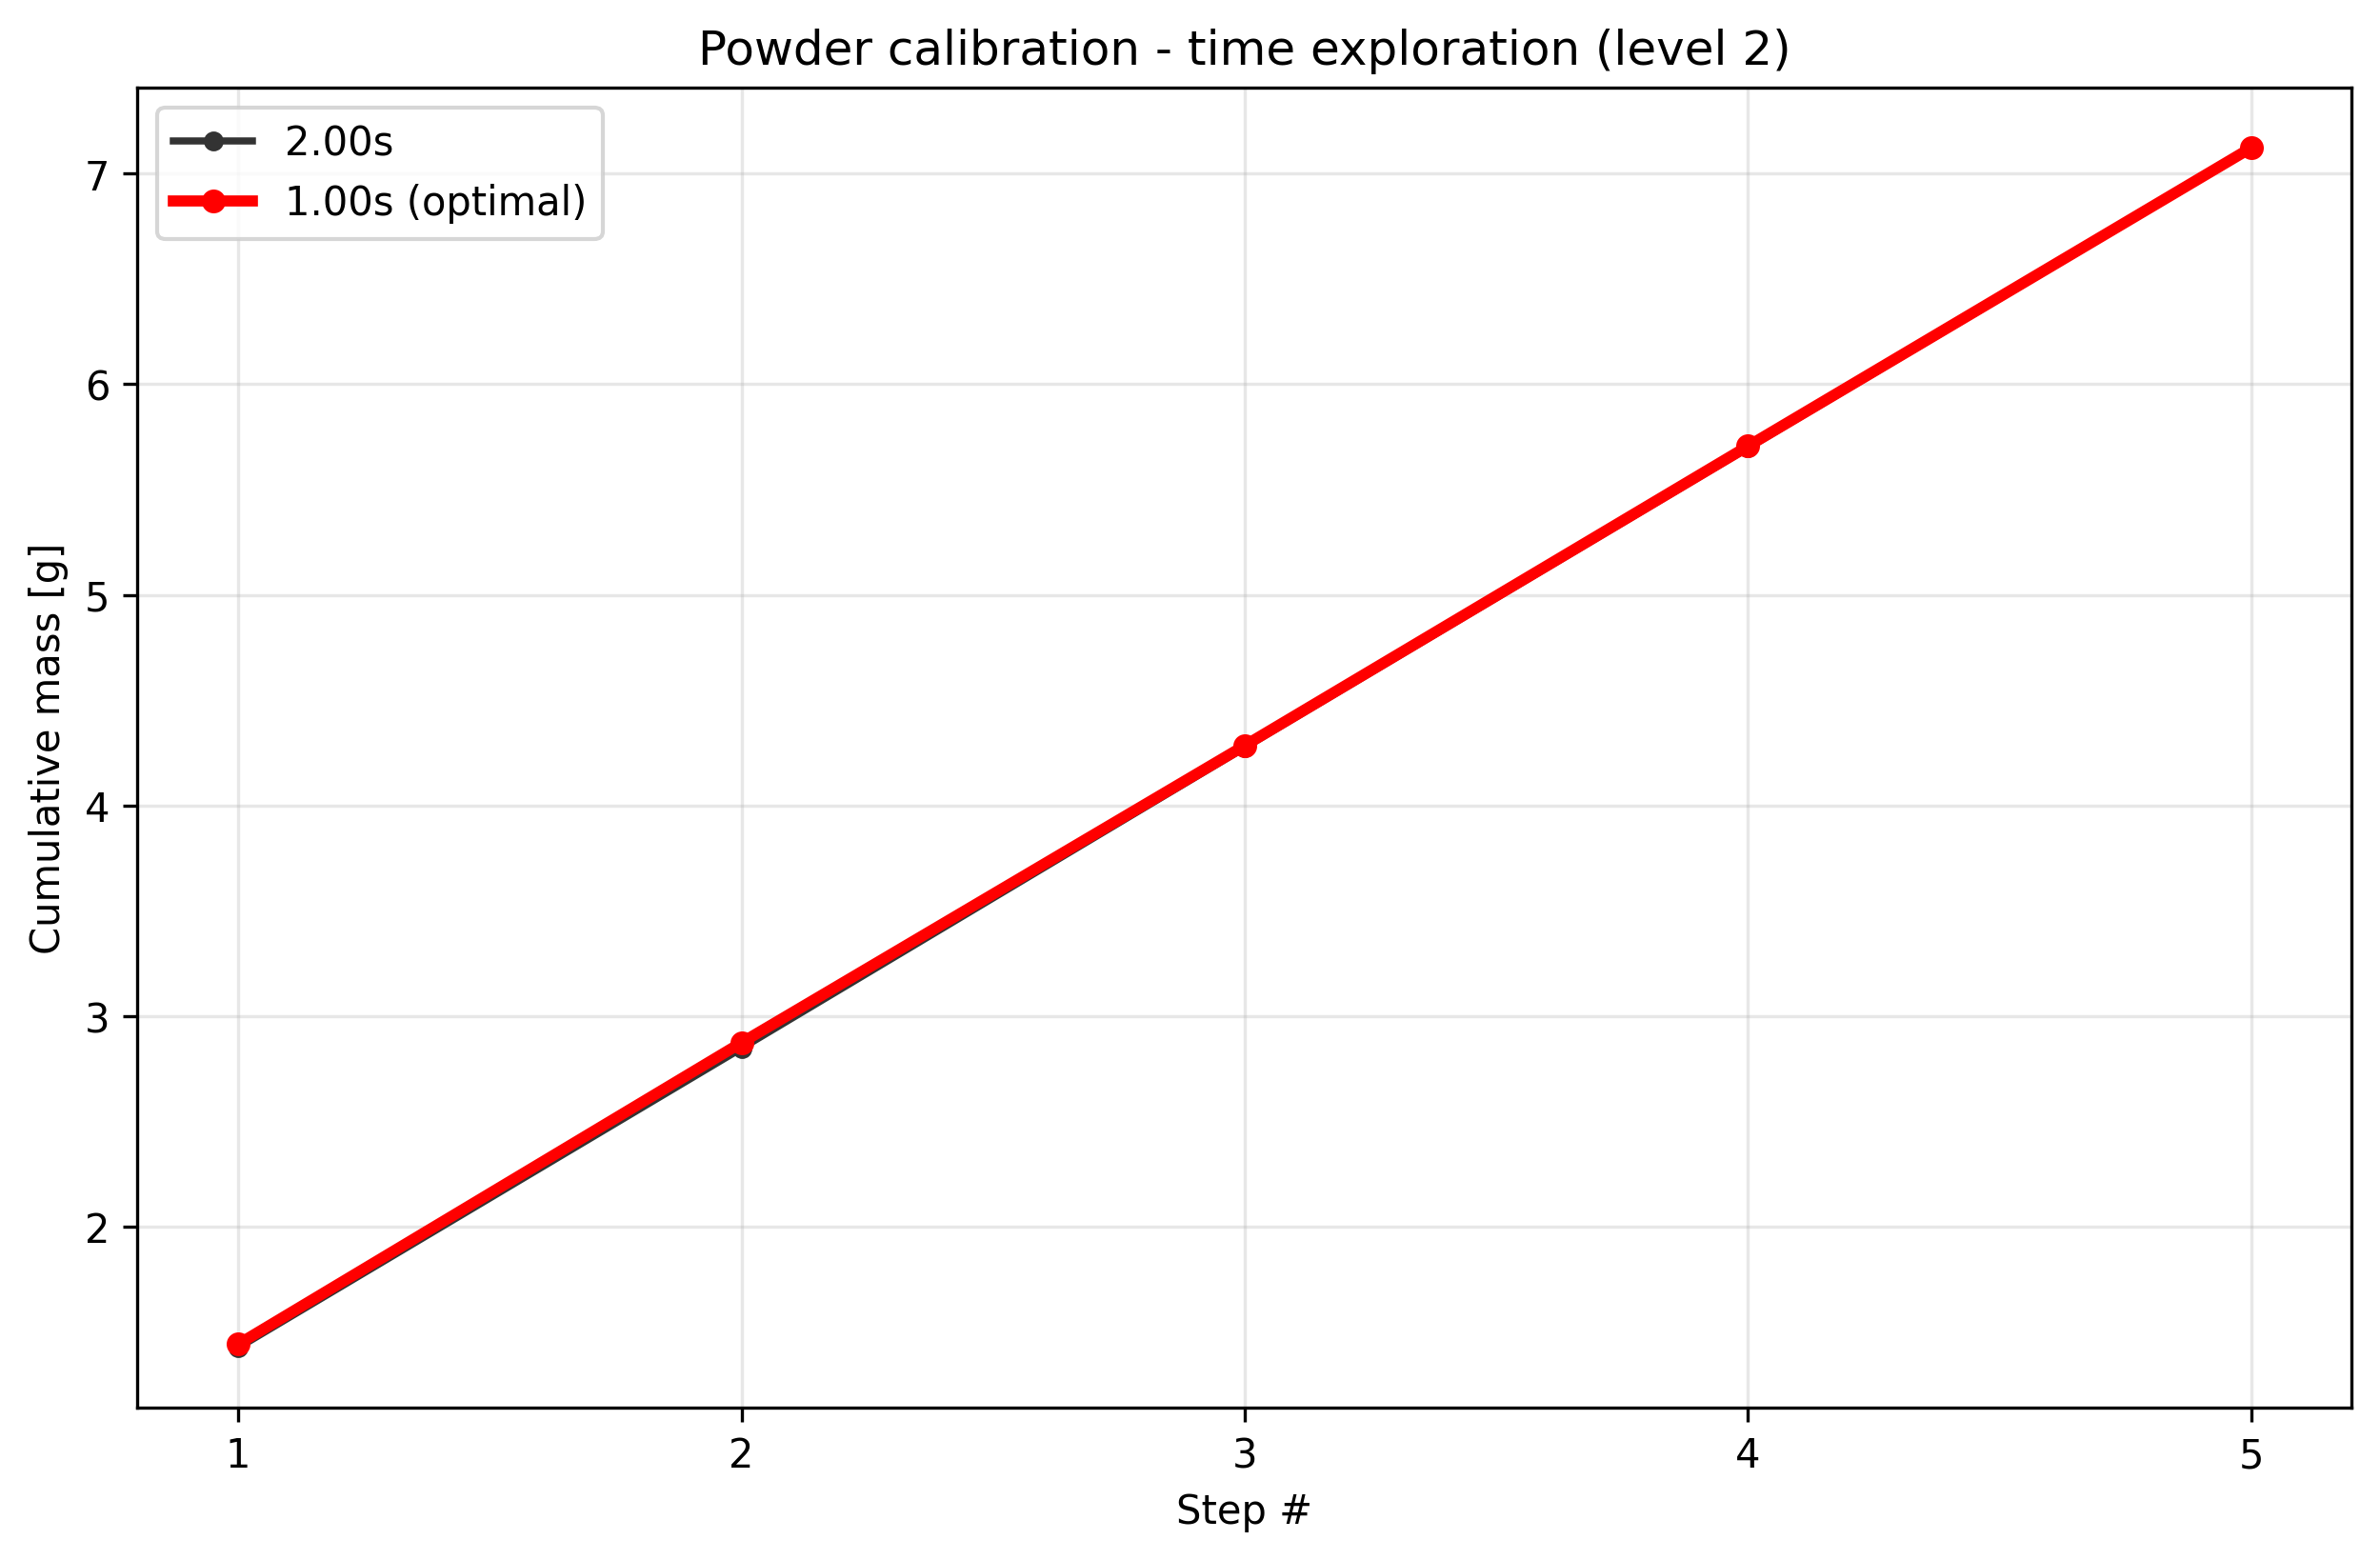

Source data for this figure (header and first rows):
condition, step_index, cumulative_mass_g, per_step_mass_g, success
level2_t1.0, 1, 1.441, 1.441, True
level2_t1.0, 2, 2.873, 1.432, True
level2_t1.0, 3, 4.284, 1.411, True
level2_t1.0, 4, 5.706, 1.422, True
level2_t1.0, 5, 7.123, 1.417, True
level2_t2.0, 1, 1.424, 1.424, True
level2_t2.0, 2, 2.846, 1.422, True
level2_t2.0, 3, 4.274, 1.428, True
level2_t2.0, 4, 5.697, 1.423, True
level2_t2.0, 5, 7.117, 1.42, True
